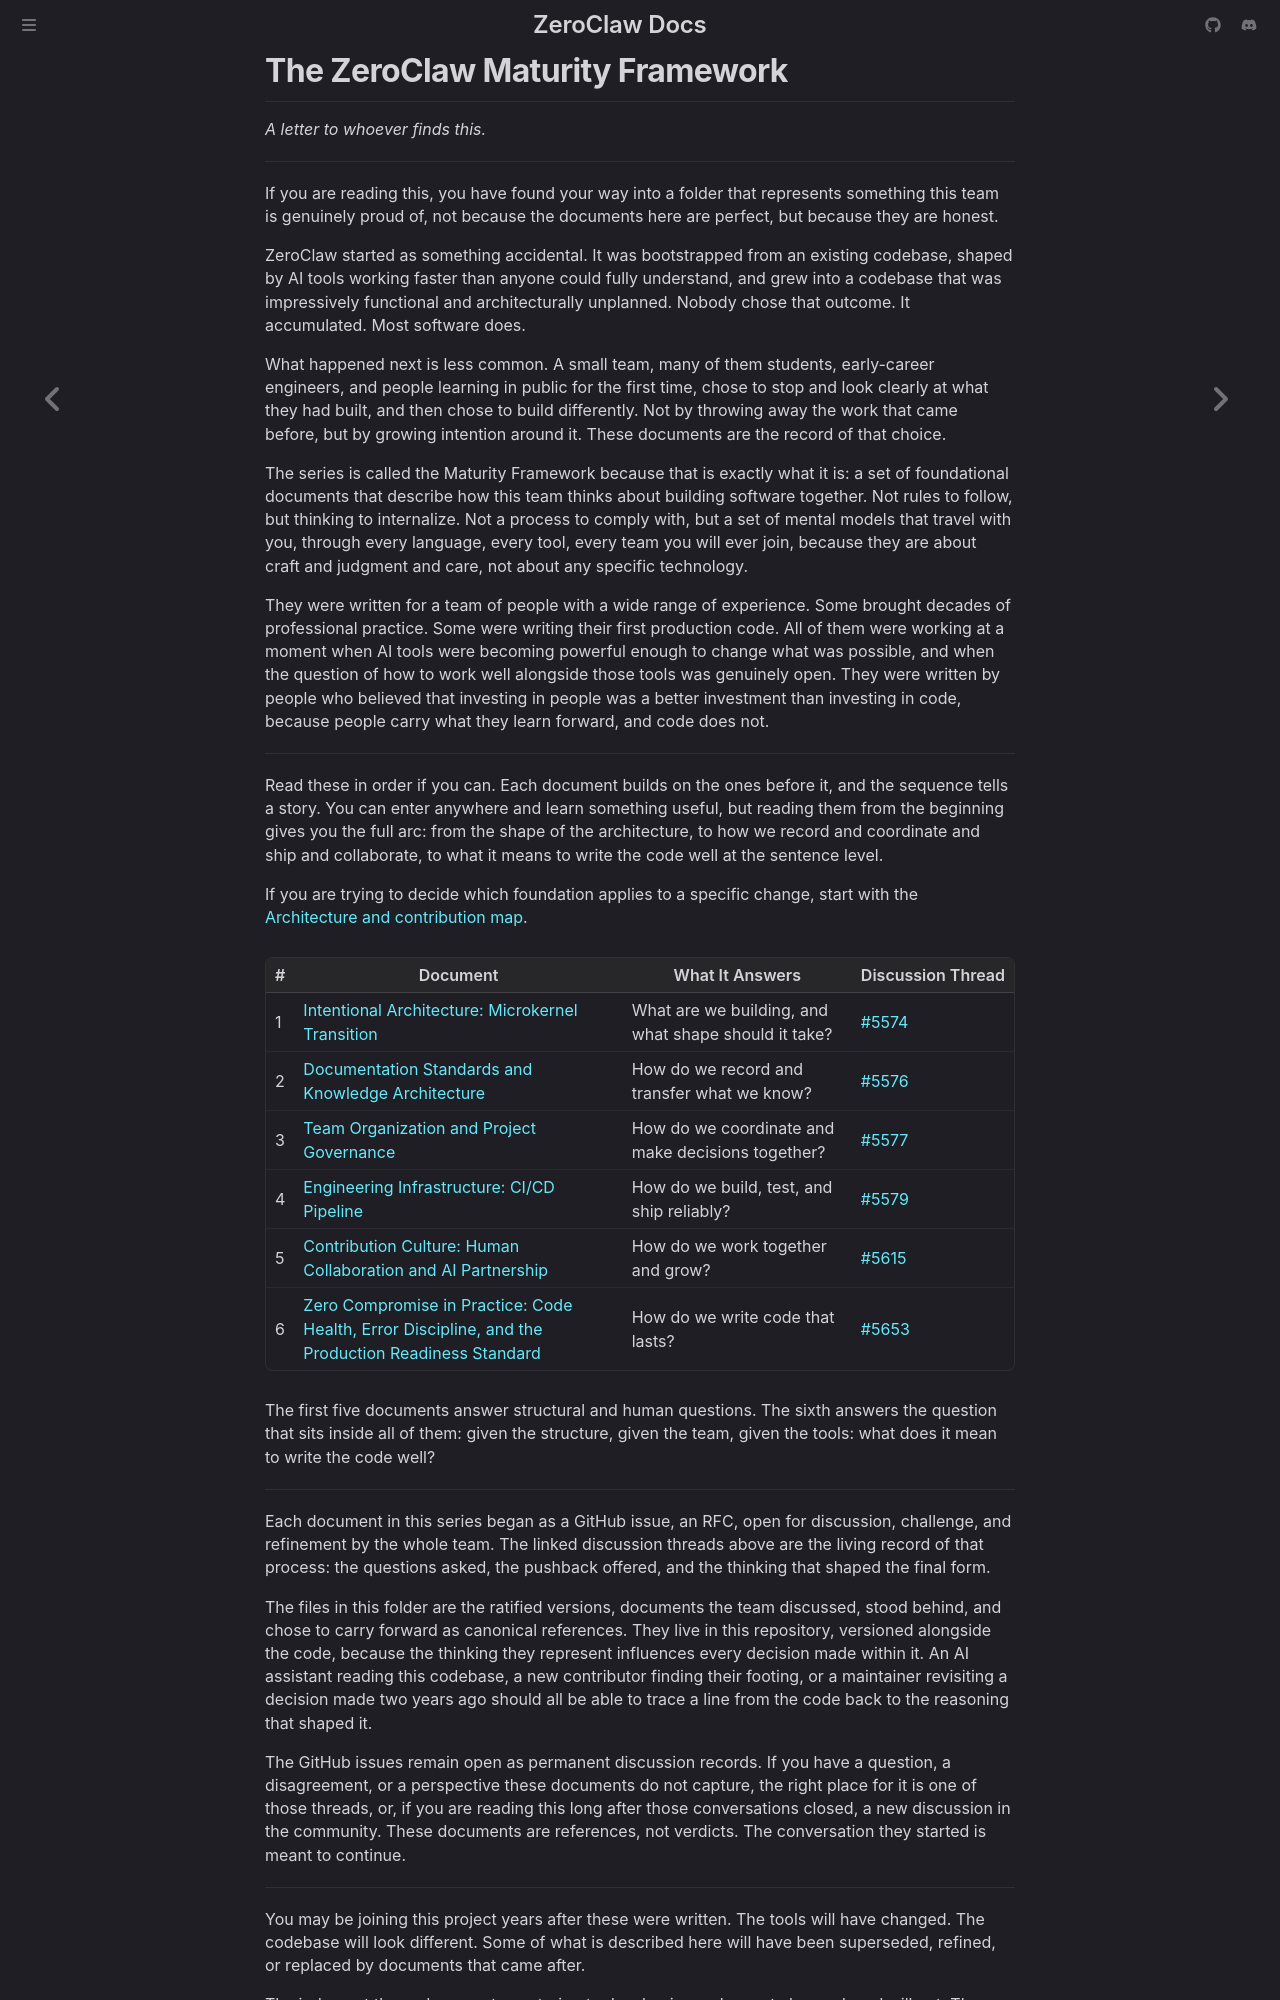

repository: OGismatulin/zeroclaw-source · page: master/en/foundations/index.html · generator: mdbook

# The ZeroClaw Maturity Framework

*A letter to whoever finds this.*

---

If you are reading this, you have found your way into a folder that represents something
this team is genuinely proud of — not because the documents here are perfect, but
because they are honest.

ZeroClaw started as something accidental. It was bootstrapped from an existing codebase,
shaped by AI tools working faster than anyone could fully understand, and grew into a
codebase that was impressively functional and architecturally unplanned. Nobody chose
that outcome. It accumulated. Most software does.

What happened next is less common. A small team — many of them students, early-career
engineers, and people learning in public for the first time — chose to stop and look
clearly at what they had built, and then chose to build differently. Not by throwing
away the work that came before, but by growing intention around it. These documents are
the record of that choice.

The series is called the Maturity Framework because that is exactly what it is: a set
of foundational documents that describe how this team thinks about building software
together. Not rules to follow, but thinking to internalize. Not a process to comply
with, but a set of mental models that travel with you — through every language, every
tool, every team you will ever join — because they are about craft and judgment and
care, not about any specific technology.

They were written for a team of people with a wide range of experience. Some brought
decades of professional practice. Some were writing their first production code. All of
them were working at a moment when AI tools were becoming powerful enough to change
what was possible — and when the question of how to work well alongside those tools was
genuinely open. They were written by people who believed that investing in people was a
better investment than investing in code, because people carry what they learn forward,
and code does not.

---

## Reading Order

Read these in order if you can. Each document builds on the ones before it, and the
sequence tells a story. You can enter anywhere and learn something useful, but reading
them from the beginning gives you the full arc: from the shape of the architecture, to
how we record and coordinate and ship and collaborate, to what it means to write the
code well at the sentence level.

| # | Document | What It Answers | Discussion Thread |
|---|----------|-----------------|-------------------|
| 1 | [Intentional Architecture — Microkernel Transition](./fnd-001-intentional-architecture.md) | What are we building, and what shape should it take? | [#5574](https://github.com/zeroclaw-labs/zeroclaw/issues/5574) |
| 2 | [Documentation Standards and Knowledge Architecture](./fnd-002-documentation-standards.md) | How do we record and transfer what we know? | [#5576](https://github.com/zeroclaw-labs/zeroclaw/issues/5576) |
| 3 | [Team Organization and Project Governance](./fnd-003-governance.md) | How do we coordinate and make decisions together? | [#5577](https://github.com/zeroclaw-labs/zeroclaw/issues/5577) |
| 4 | [Engineering Infrastructure — CI/CD Pipeline](./fnd-004-engineering-infrastructure.md) | How do we build, test, and ship reliably? | [#5579](https://github.com/zeroclaw-labs/zeroclaw/issues/5579) |
| 5 | [Contribution Culture — Human Collaboration and AI Partnership](./fnd-005-contribution-culture.md) | How do we work together and grow? | [#5615](https://github.com/zeroclaw-labs/zeroclaw/issues/5615) |
| 6 | [Zero Compromise in Practice — Code Health, Error Discipline, and the Production Readiness Standard](./fnd-006-zero-compromise-in-practice.md) | How do we write code that lasts? | [#5653](https://github.com/zeroclaw-labs/zeroclaw/issues/5653) |

The first five documents answer structural and human questions. The sixth answers the
question that sits inside all of them: given the structure, given the team, given the
tools — what does it mean to write the code well?

---

## How These Documents Got Here

Each document in this series began as a GitHub issue — an RFC, open for discussion,
challenge, and refinement by the whole team. The linked discussion threads above are the
living record of that process: the questions asked, the pushback offered, and the
thinking that shaped the final form.

The files in this folder are the ratified versions — documents the team discussed, stood
behind, and chose to carry forward as canonical references. They live in this repository,
versioned alongside the code, because the thinking they represent influences every
decision made within it. An AI assistant reading this codebase, a new contributor
finding their footing, or a maintainer revisiting a decision made two years ago should
all be able to trace a line from the code back to the reasoning that shaped it.

The GitHub issues remain open as permanent discussion records. If you have a question,
a disagreement, or a perspective these documents do not capture, the right place for it
is one of those threads — or, if you are reading this long after those conversations
closed, a new discussion in the community. These documents are references, not verdicts.
The conversation they started is meant to continue.

---
